Run: headless pygame with SDL's dummy video driver; simulated clock (each Clock.tick advances the game by its frame time, no real sleeping); random seed 0; keys injected as events and as key.get_pressed() state; mouse plan: one left click at the window centre at the start of phase 2, then a move to the lower-right quarter at the start of phase 3.
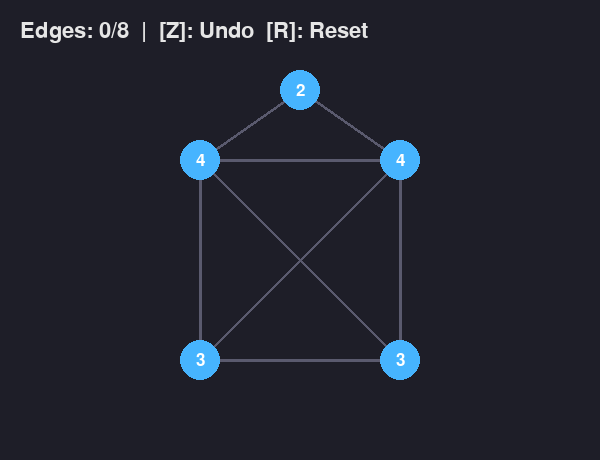
Frame 1 of 4 · flips 1–60 · no input
Frame 2 of 4 · flips 61–180 · clicked the window centre · tapped SPACE, RETURN · held RIGHT (→), D · screen unchanged from frame 1, image omitted
Frame 3 of 4 · flips 181–300 · moved the mouse to the lower-right quarter · held DOWN (↓), S · screen unchanged from frame 2, image omitted
Frame 4 of 4 · flips 301–420 · held LEFT (←), A, UP (↑), W · screen unchanged from frame 3, image omitted

The pygame program that drew these frames:

import math
import sys
import pygame

# --- 1. グラフデータの定義 ---
NODES = {
    0: (200, 160),
    1: (400, 160),
    2: (400, 360),
    3: (200, 360),
    4: (300, 90),
}

EDGES = [(0, 1), (1, 2), (2, 3), (3, 0), (0, 2), (1, 3), (0, 4), (1, 4)]

# --- 2. ゲームの初期化 ---
pygame.init()
SCREEN_WIDTH, SCREEN_HEIGHT = 600, 460
screen = pygame.display.set_mode((SCREEN_WIDTH, SCREEN_HEIGHT))
pygame.display.set_caption("Eulerian Path Puzzle - Enhanced")
font_ui = pygame.font.SysFont(None, 32)
font_node = pygame.font.SysFont(None, 26)


def normalize_edge(u, v):
    return tuple(sorted((u, v)))


# 全辺の正規化済みセットをあらかじめ作っておく
ALL_EDGES_SET = {normalize_edge(u, v) for u, v in EDGES}


def reset_game():
    # path_history: 訪れた頂点の履歴リスト（スタックとして使う）
    return [], set(), "PLAYING"


path_history, visited_edges, game_state = reset_game()


# --- 離散数学ロジックのヘルパー関数 ---
def get_remaining_degree(node_id, visited):
    """指定した頂点に接続している『未通過の辺』の本数（残次数）を返す"""
    count = 0
    for u, v in ALL_EDGES_SET:
        if node_id in (u, v) and (u, v) not in visited:
            count += 1
    return count


def check_game_state(current_node, visited):
    """現在の盤面が『クリア』『手詰まり』『プレイ中』のどれかを判定"""
    if len(visited) == len(ALL_EDGES_SET):
        return "CLEAR"
    if current_node is not None and get_remaining_degree(current_node, visited) == 0:
        return "STUCK"
    return "PLAYING"


# --- 3. メインループ ---
clock = pygame.time.Clock()
while True:
    screen.fill((30, 30, 40))
    current_node = path_history[-1] if path_history else None

    for event in pygame.event.get():
        if event.type == pygame.QUIT:
            pygame.quit()
            sys.exit()

        # キーボード操作（R: リセット / Z: 1手戻る）
        if event.type == pygame.KEYDOWN:
            if event.key == pygame.K_r:
                path_history, visited_edges, game_state = reset_game()

            elif event.key == pygame.K_z and path_history:
                # 履歴から最新の頂点を取り除く（ポップ）
                last_node = path_history.pop()
                if path_history:
                    # 1つ前の頂点との間の辺を未通過に戻す
                    prev_node = path_history[-1]
                    visited_edges.remove(normalize_edge(prev_node, last_node))
                # 状態を再判定（STUCKから復帰できるようにする）
                new_current = path_history[-1] if path_history else None
                game_state = check_game_state(new_current, visited_edges)

        # マウスクリック操作（プレイ中のみ有効）
        if event.type == pygame.MOUSEBUTTONDOWN and game_state == "PLAYING":
            mx, my = event.pos
            for node_id, (nx, ny) in NODES.items():
                if math.hypot(mx - nx, my - ny) <= 22:
                    if current_node is None:
                        # 最初の頂点を選択
                        path_history.append(node_id)
                    elif node_id != current_node:
                        edge = normalize_edge(current_node, node_id)
                        if edge in ALL_EDGES_SET and edge not in visited_edges:
                            visited_edges.add(edge)
                            path_history.append(node_id)
                            game_state = check_game_state(node_id, visited_edges)
                    break

    # --- 描画処理 ---
    # 1. 辺（エッジ）の描画
    for u, v in ALL_EDGES_SET:
        edge = (u, v)
        if edge in visited_edges:
            color, width = (50, 220, 100), 6
        elif current_node in edge and game_state == "PLAYING":
            # 現在地から次に移動できる辺を少し明るくハイライト
            color, width = (180, 180, 210), 4
        else:
            color, width = (90, 90, 110), 3
        pygame.draw.line(screen, color, NODES[u], NODES[v], width)

    # 2. 頂点（ノード）と「残次数」の描画
    for node_id, pos in NODES.items():
        rem_deg = get_remaining_degree(node_id, visited_edges)

        if node_id == current_node:
            color = (220, 60, 60) if game_state == "STUCK" else (255, 165, 0)
        elif rem_deg == 0:
            color = (80, 80, 95)  # すべての辺を使い切った頂点は暗くする
        else:
            color = (70, 180, 255)

        pygame.draw.circle(screen, color, pos, 20)

        # 頂点の中央に「残次数」を表示
        deg_text = font_node.render(str(rem_deg), True, (255, 255, 255))
        text_rect = deg_text.get_rect(center=pos)
        screen.blit(deg_text, text_rect)

    # 3. ステータスUIの描画
    if game_state == "CLEAR":
        msg, msg_color = "CLEAR! Press 'R' to Reset", (255, 255, 100)
    elif game_state == "STUCK":
        msg, msg_color = "STUCK! Press 'Z' to Undo or 'R' to Reset", (255, 100, 100)
    else:
        msg = (
            f"Edges: {len(visited_edges)}/{len(ALL_EDGES_SET)}  |  [Z]: Undo  [R]:"
            " Reset"
        )
        msg_color = (230, 230, 230)

    screen.blit(font_ui.render(msg, True, msg_color), (20, 20))

    pygame.display.flip()
    clock.tick(60)
